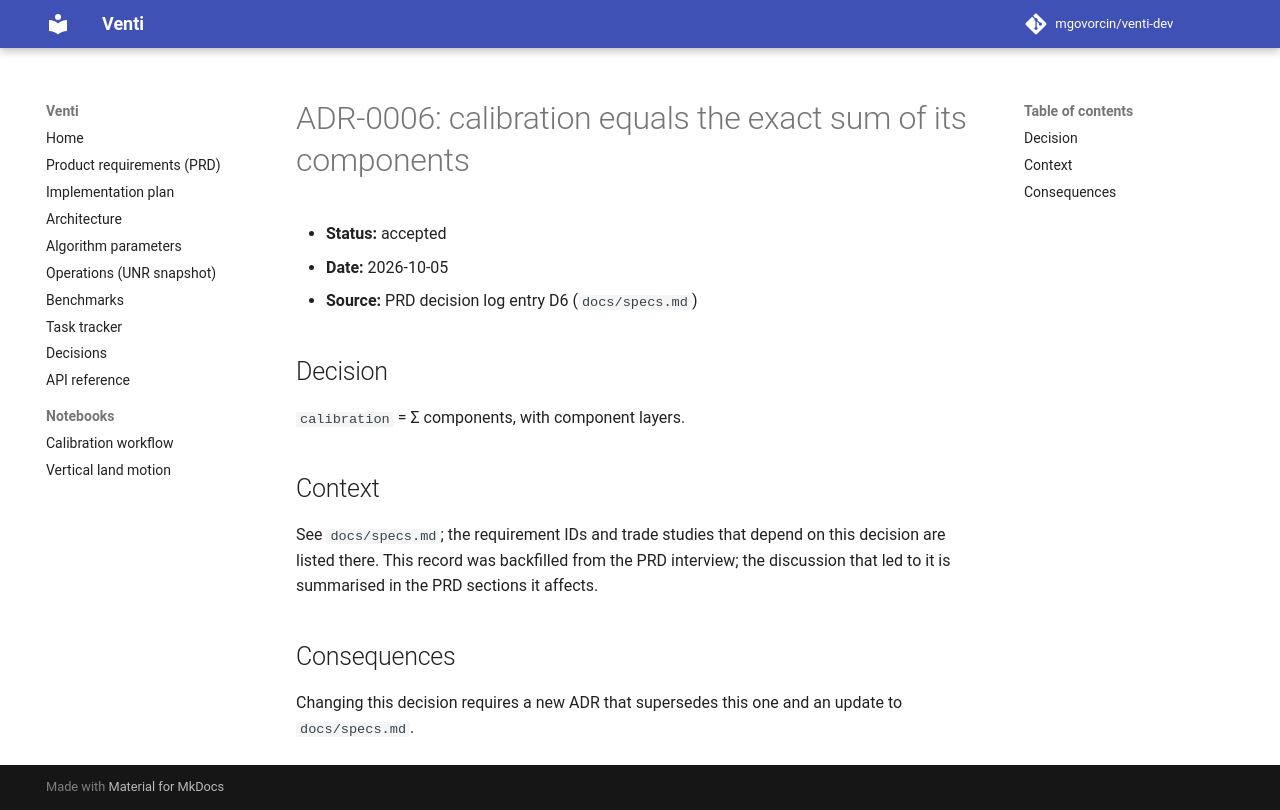

repository: mgovorcin/venti-dev · page: decisions/0006-calibration-equals-the-exact-sum-of/index.html · generator: mkdocs

# ADR-0006: calibration equals the exact sum of its components

- **Status:** accepted
- **Date:** 2026-10-05
- **Source:** PRD decision log entry D6 (`docs/specs.md`)

## Decision

`calibration` = Σ components, with component layers.

## Context

See `docs/specs.md`; the requirement IDs and trade studies that depend on this
decision are listed there. This record was backfilled from the PRD interview;
the discussion that led to it is summarised in the PRD sections it affects.

## Consequences

Changing this decision requires a new ADR that supersedes this one and an
update to `docs/specs.md`.
